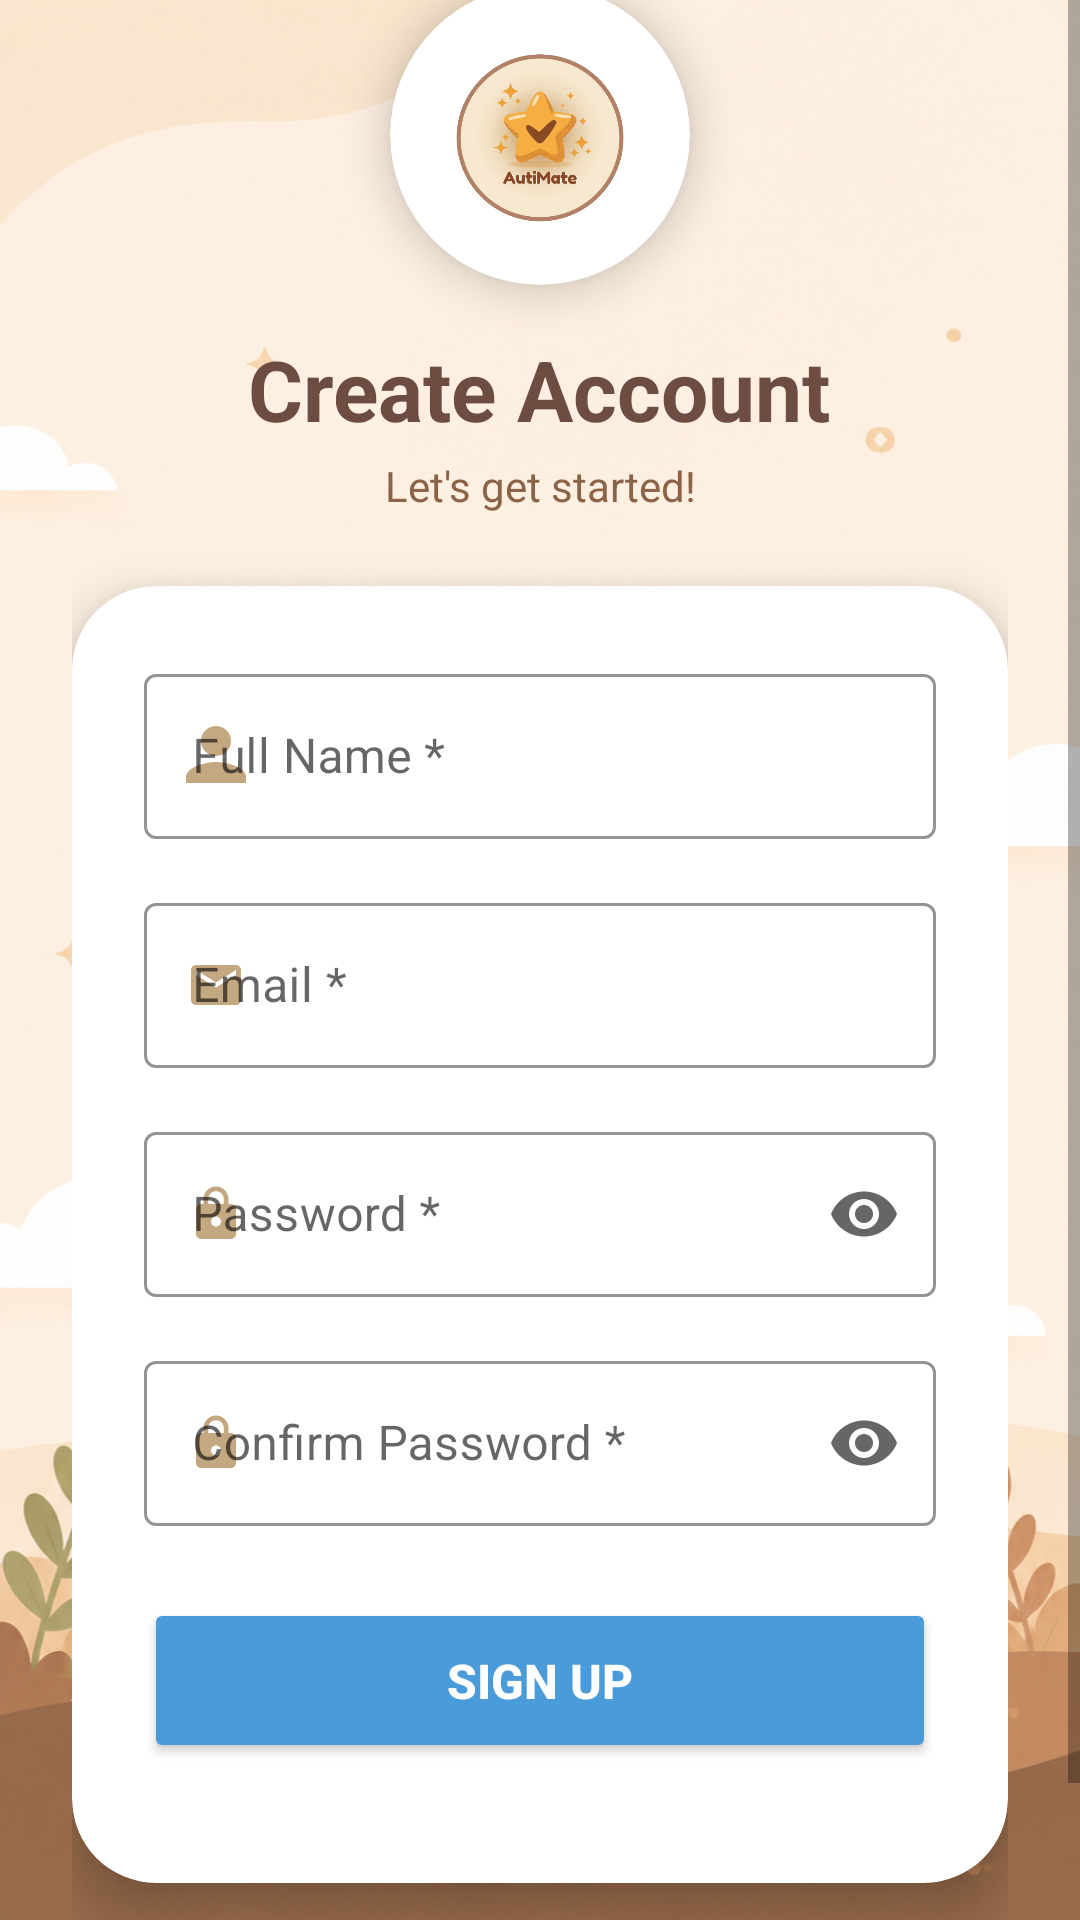

The Android layout XML behind this screen, and the referenced resources:
<!-- AndroidManifest.xml: application theme Theme.AutiMate -->
<!-- res/layout/activity_signup.xml -->
<?xml version="1.0" encoding="utf-8"?>
<ScrollView xmlns:android="http://schemas.android.com/apk/res/android"
    xmlns:app="http://schemas.android.com/apk/res-auto"
    android:layout_width="match_parent"
    android:layout_height="match_parent"
    android:background="@drawable/bg_splash"
    android:fillViewport="true">

    <LinearLayout
        android:layout_width="match_parent"
        android:layout_height="wrap_content"
        android:orientation="vertical"
        android:padding="24dp"
        android:gravity="center_horizontal"
        android:layout_gravity="center">

        
        <androidx.cardview.widget.CardView
            android:layout_width="100dp"
            android:layout_height="100dp"
            android:layout_marginTop="20dp"
            app:cardCornerRadius="50dp"
            app:cardElevation="8dp"
            app:cardBackgroundColor="#FFFFFF">

            <ImageView
                android:layout_width="60dp"
                android:layout_height="60dp"
                android:src="@drawable/autimate_logo"
                android:layout_gravity="center"/>

        </androidx.cardview.widget.CardView>

        <TextView
            android:layout_width="wrap_content"
            android:layout_height="wrap_content"
            android:text="Create Account"
            android:textSize="28sp"
            android:textStyle="bold"
            android:textColor="@color/brown"
            android:layout_marginTop="16dp"/>

        <TextView
            android:layout_width="match_parent"
            android:layout_height="wrap_content"
            android:text="Let's get started!"
            android:textSize="14sp"
            android:textColor="@color/light_brown"
            android:gravity="center"
            android:layout_marginTop="4dp"
            android:layout_marginBottom="24dp"/>

        <androidx.cardview.widget.CardView
            android:layout_width="match_parent"
            android:layout_height="wrap_content"
            app:cardCornerRadius="28dp"
            app:cardElevation="10dp"
            app:cardBackgroundColor="#FFFFFF"
            android:layout_marginBottom="20dp">

            <LinearLayout
                android:layout_width="match_parent"
                android:layout_height="wrap_content"
                android:orientation="vertical"
                android:padding="24dp">

                
                <com.google.android.material.textfield.TextInputLayout
                    android:layout_width="match_parent"
                    android:layout_height="wrap_content"
                    style="@style/Widget.MaterialComponents.TextInputLayout.OutlinedBox"
                    android:hint="Full Name *"
                    app:boxStrokeColor="@color/khaki"
                    app:boxStrokeErrorColor="@color/brown"
                    app:hintTextColor="@color/text_dark"
                    app:startIconDrawable="@drawable/ic_profile"
                    app:startIconTint="@color/khaki"
                    android:layout_marginBottom="16dp">

                    <com.google.android.material.textfield.TextInputEditText
                        android:id="@+id/etFullName"
                        android:layout_width="match_parent"
                        android:layout_height="55dp"
                        android:inputType="textPersonName"
                        android:padding="16dp"
                        android:textColor="@color/text_dark"
                        android:textSize="16sp"
                        android:textCursorDrawable="@drawable/cursor_blue"/>

                </com.google.android.material.textfield.TextInputLayout>

                
                <com.google.android.material.textfield.TextInputLayout
                    android:layout_width="match_parent"
                    android:layout_height="wrap_content"
                    style="@style/Widget.MaterialComponents.TextInputLayout.OutlinedBox"
                    android:hint="Email *"
                    app:boxStrokeColor="@color/khaki"
                    app:boxStrokeErrorColor="@color/brown"
                    app:hintTextColor="@color/text_dark"
                    app:startIconDrawable="@drawable/ic_email_small"
                    app:startIconTint="@color/khaki"
                    android:layout_marginBottom="16dp">

                    <com.google.android.material.textfield.TextInputEditText
                        android:id="@+id/etEmail"
                        android:layout_width="match_parent"
                        android:layout_height="55dp"
                        android:inputType="textEmailAddress"
                        android:padding="16dp"
                        android:textColor="@color/text_dark"
                        android:textSize="16sp"
                        android:textCursorDrawable="@drawable/cursor_blue"/>

                </com.google.android.material.textfield.TextInputLayout>

                
                <com.google.android.material.textfield.TextInputLayout
                    android:layout_width="match_parent"
                    android:layout_height="wrap_content"
                    style="@style/Widget.MaterialComponents.TextInputLayout.OutlinedBox"
                    android:hint="Password *"
                    app:boxStrokeColor="@color/khaki"
                    app:boxStrokeErrorColor="@color/brown"
                    app:hintTextColor="@color/text_dark"
                    app:endIconMode="password_toggle"
                    app:startIconDrawable="@drawable/ic_lock"
                    app:startIconTint="@color/khaki"
                    android:layout_marginBottom="16dp">

                    <com.google.android.material.textfield.TextInputEditText
                        android:id="@+id/etPassword"
                        android:layout_width="match_parent"
                        android:layout_height="55dp"
                        android:inputType="textPassword"
                        android:padding="16dp"
                        android:textColor="@color/text_dark"
                        android:textSize="16sp"
                        android:textCursorDrawable="@drawable/cursor_blue"/>

                </com.google.android.material.textfield.TextInputLayout>

                
                <com.google.android.material.textfield.TextInputLayout
                    android:layout_width="match_parent"
                    android:layout_height="wrap_content"
                    style="@style/Widget.MaterialComponents.TextInputLayout.OutlinedBox"
                    android:hint="Confirm Password *"
                    app:boxStrokeColor="@color/khaki"
                    app:boxStrokeErrorColor="@color/brown"
                    app:hintTextColor="@color/text_dark"
                    app:endIconMode="password_toggle"
                    app:startIconDrawable="@drawable/ic_lock"
                    app:startIconTint="@color/khaki"
                    android:layout_marginBottom="24dp">

                    <com.google.android.material.textfield.TextInputEditText
                        android:id="@+id/etConfirmPassword"
                        android:layout_width="match_parent"
                        android:layout_height="55dp"
                        android:inputType="textPassword"
                        android:padding="16dp"
                        android:textColor="@color/text_dark"
                        android:textSize="16sp"
                        android:textCursorDrawable="@drawable/cursor_blue"/>

                </com.google.android.material.textfield.TextInputLayout>

                <ProgressBar
                    android:id="@+id/progressBar"
                    android:layout_width="wrap_content"
                    android:layout_height="wrap_content"
                    android:visibility="gone"
                    android:layout_gravity="center"
                    android:layout_marginBottom="16dp"/>

                <Button
                    android:id="@+id/btnSignup"
                    android:layout_width="match_parent"
                    android:layout_height="55dp"
                    android:text="SIGN UP"
                    android:textSize="16sp"
                    android:textStyle="bold"
                    android:textColor="@color/white"
                    android:backgroundTint="@color/soft_blue"
                    app:cornerRadius="28dp"
                    android:layout_marginBottom="16dp"/>

            </LinearLayout>

        </androidx.cardview.widget.CardView>

        <LinearLayout
            android:layout_width="match_parent"
            android:layout_height="wrap_content"
            android:orientation="horizontal"
            android:gravity="center">

            <TextView
                android:layout_width="wrap_content"
                android:layout_height="wrap_content"
                android:text="Already have an account? "
                android:textSize="13sp"
                android:textColor="#D4C5B0"/>

            <TextView
                android:id="@+id/tvLogin"
                android:layout_width="wrap_content"
                android:layout_height="wrap_content"
                android:text="Login"
                android:textSize="13sp"
                android:textColor="@color/soft_blue"
                android:clickable="true"
                android:focusable="true"/>

        </LinearLayout>

    </LinearLayout>

</ScrollView>
<!-- resources referenced by this layout -->
<resources>
  <color name="brown">#6D4C41</color>
  <color name="khaki">#C4A882</color>
  <color name="light_brown">#8B6347</color>
  <color name="soft_blue">#4A9BD9</color>
  <color name="text_dark">#3B1F0A</color>
  <color name="white">#FFFFFF</color>
  <!-- drawable autimate_logo: png bitmap (drawable, 214619 bytes) -->
  <!-- drawable bg_splash: png bitmap (drawable, 866944 bytes) -->
  <!-- drawable cursor_blue (drawable) -->
  <?xml version="1.0" encoding="utf-8"?>
  <shape xmlns:android="http://schemas.android.com/apk/res/android"
      android:shape="rectangle">
      <size android:width="3dp" />
      <solid android:color="@color/soft_blue" />
  </shape>
  <!-- drawable ic_email_small (drawable) -->
  <?xml version="1.0" encoding="utf-8"?>
  <vector xmlns:android="http://schemas.android.com/apk/res/android"
      android:width="20dp"
      android:height="20dp"
      android:viewportWidth="24"
      android:viewportHeight="24">
      <path
          android:fillColor="#8B6347"
          android:pathData="M20,4H4c-1.1,0 -1.99,0.9 -1.99,2L2,18c0,1.1 0.9,2 2,2h16c1.1,0 2,-0.9 2,-2V6c0,-1.1 -0.9,-2 -2,-2zm0,4l-8,5 -8,-5V6l8,5 8,-5v2z"/>
  </vector>
  <!-- drawable ic_lock (drawable) -->
  <?xml version="1.0" encoding="utf-8"?>
  <vector xmlns:android="http://schemas.android.com/apk/res/android"
      android:width="20dp"
      android:height="20dp"
      android:viewportWidth="24"
      android:viewportHeight="24">
      <path
          android:fillColor="#8B6347"
          android:pathData="M18,8h-1V6c0,-2.76 -2.24,-5 -5,-5S7,3.24 7,6v2H6c-1.1,0 -2,0.9 -2,2v10c0,1.1 0.9,2 2,2h12c1.1,0 2,-0.9 2,-2V10c0,-1.1 -0.9,-2 -2,-2zM12,17c-1.1,0 -2,-0.9 -2,-2s0.9,-2 2,-2 2,0.9 2,2 -0.9,2 -2,2zM15.1,8H8.9V6c0,-1.71 1.39,-3.1 3.1,-3.1 1.71,0 3.1,1.39 3.1,3.1v2z"/>
  </vector>
  <!-- drawable ic_profile (drawable) -->
  <?xml version="1.0" encoding="utf-8"?>
  <vector xmlns:android="http://schemas.android.com/apk/res/android"
      android:width="24dp"
      android:height="24dp"
      android:viewportWidth="24"
      android:viewportHeight="24">
      <path
          android:fillColor="#8B6347"
          android:pathData="M12,12c2.76,0 5,-2.24 5,-5s-2.24,-5 -5,-5 -5,2.24 -5,5 2.24,5 5,5zM12,14c-3.33,0 -10,1.67 -10,5v2h20v-2c0,-3.33 -6.67,-5 -10,-5z"/>
  </vector>
  <style name="Theme.AutiMate" parent="Theme.MaterialComponents.DayNight.NoActionBar">
          
          <item name="colorPrimary">@color/cream</item>
          <item name="colorPrimaryVariant">@color/beige</item>
          <item name="colorOnPrimary">@color/text_dark</item>
  
          
          <item name="colorSecondary">@color/soft_blue</item>
          <item name="colorSecondaryVariant">@color/khaki</item>
          <item name="colorOnSecondary">@color/white</item>
  
          
          <item name="android:statusBarColor">@color/cream</item>
  
          
          <item name="android:windowBackground">@color/cream</item>
  
          
          <item name="android:textColor">@color/text_dark</item>
  
          
          <item name="android:buttonBarPositiveButtonStyle">@style/LightPositiveButtonStyle</item>
          <item name="android:buttonBarNegativeButtonStyle">@style/LightNegativeButtonStyle</item>
          <item name="android:buttonBarNeutralButtonStyle">@style/LightNeutralButtonStyle</item>
      </style>
  <color name="cream">#F5EDE4</color>
  <color name="beige">#EDE5D9</color>
  <style name="LightPositiveButtonStyle" parent="Widget.AppCompat.Button.ButtonBar.AlertDialog">
          <item name="android:textColor">@android:color/black</item>
          <item name="android:textStyle">bold</item>
      </style>
  <style name="LightNegativeButtonStyle" parent="Widget.AppCompat.Button.ButtonBar.AlertDialog">
          <item name="android:textColor">@android:color/black</item>
          <item name="android:textStyle">bold</item>
      </style>
  <style name="LightNeutralButtonStyle" parent="Widget.AppCompat.Button.ButtonBar.AlertDialog">
          <item name="android:textColor">@android:color/black</item>
          <item name="android:textStyle">bold</item>
      </style>
</resources>
